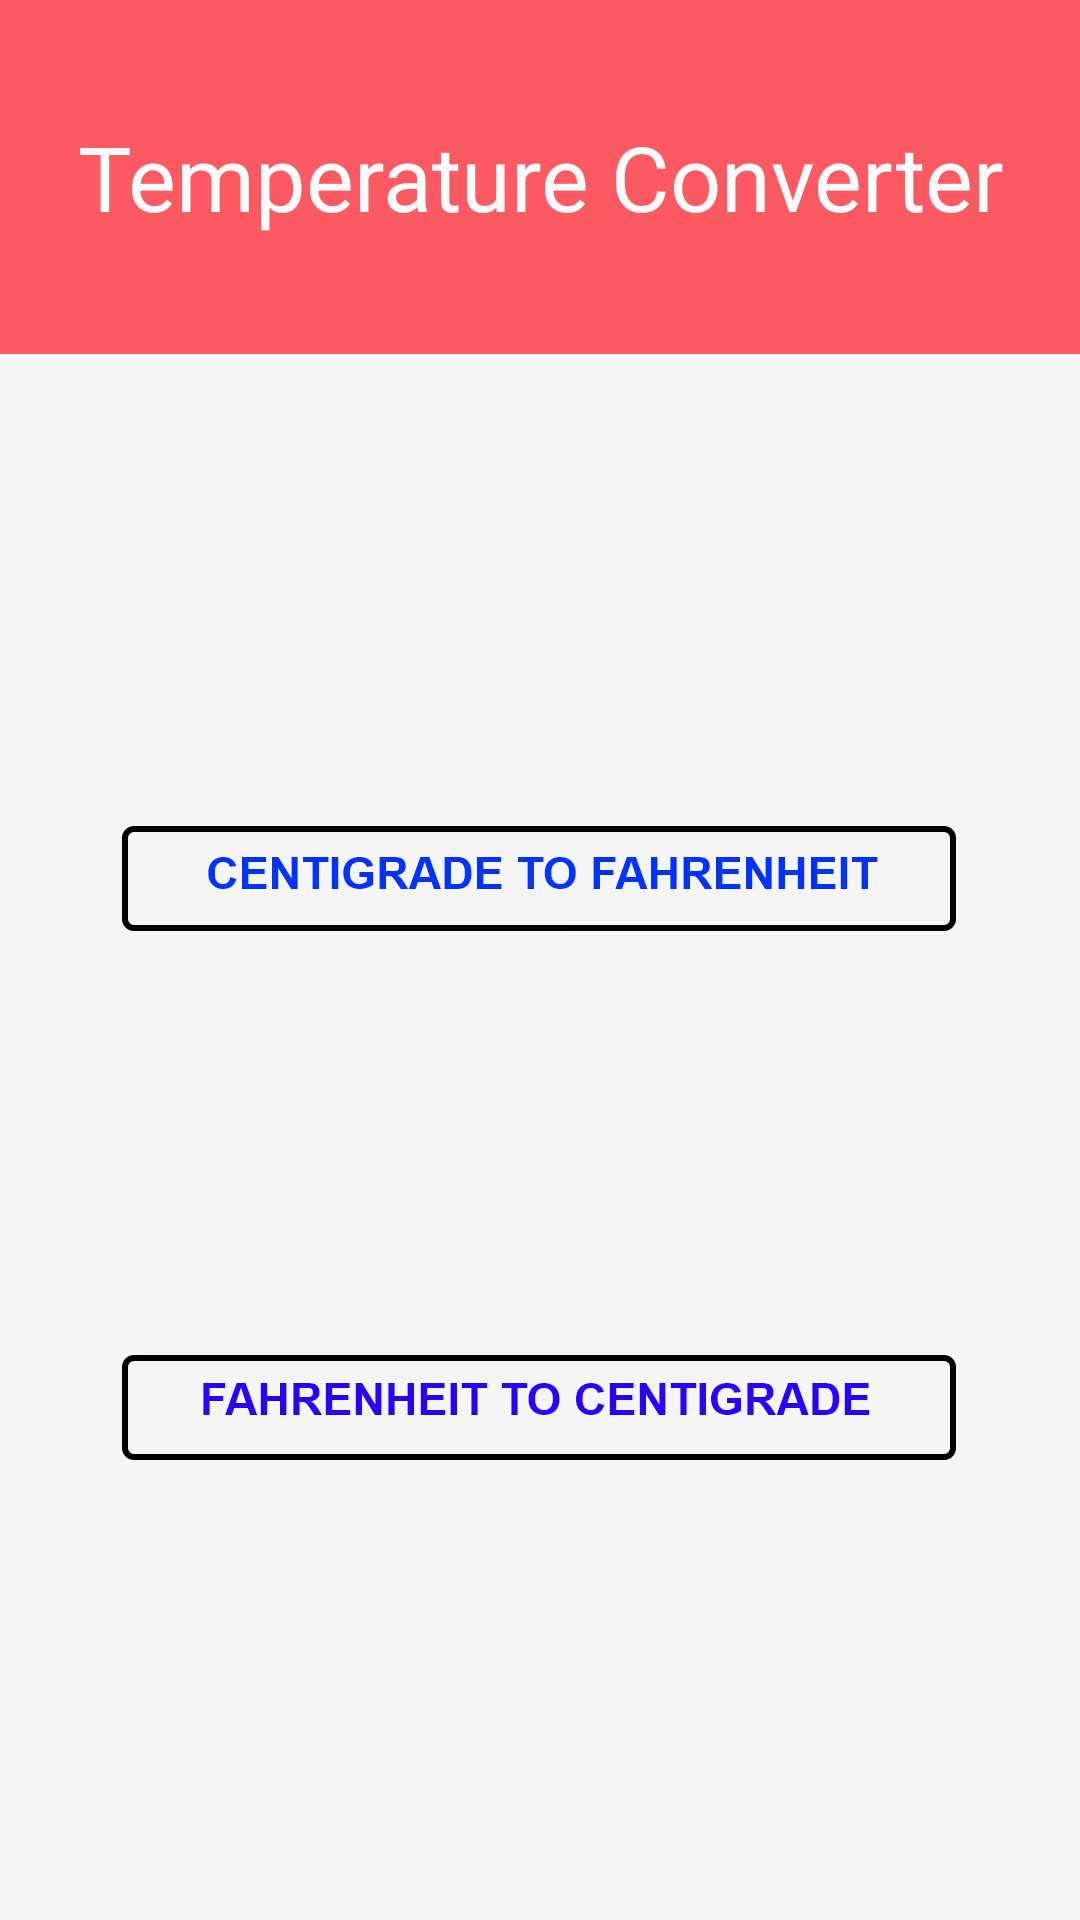

Write the Android layout XML for this screen, with the resource values it uses.
<!-- AndroidManifest.xml: application theme Theme.TemperatureConverter -->
<!-- res/layout/activity_main.xml -->
<?xml version="1.0" encoding="utf-8"?>
<androidx.constraintlayout.widget.ConstraintLayout xmlns:android="http://schemas.android.com/apk/res/android"
    xmlns:app="http://schemas.android.com/apk/res-auto"
    xmlns:tools="http://schemas.android.com/tools"
    android:layout_width="match_parent"
    android:layout_height="match_parent"
    android:background="#FFFFFF"
    android:backgroundTint="#F6F5F5"
    tools:context=".MainActivity">

    <ImageView
        android:id="@+id/imageView"
        android:layout_width="0dp"
        android:layout_height="wrap_content"
        android:layout_marginTop="12dp"
        android:contentDescription="@string/todo"
        android:scaleType="fitXY"
        app:layout_constraintEnd_toEndOf="parent"
        app:layout_constraintStart_toStartOf="parent"
        app:layout_constraintTop_toBottomOf="@+id/textView2"
        app:srcCompat="@drawable/matteo_fusco_4zvnt60_pak_unsplash" />

    <Button
        android:id="@+id/c2f"
        android:layout_width="wrap_content"
        android:layout_height="wrap_content"
        android:background="@drawable/button_large_1"
        android:hapticFeedbackEnabled="true"
        android:scaleType="fitXY"
        app:layout_constraintBottom_toTopOf="@+id/f2c"
        app:layout_constraintEnd_toEndOf="parent"
        app:layout_constraintHorizontal_bias="0.496"
        app:layout_constraintStart_toStartOf="parent"
        app:layout_constraintTop_toBottomOf="@+id/imageView"
        app:layout_constraintVertical_bias="0.509" />

    <Button
        android:id="@+id/f2c"
        android:layout_width="wrap_content"
        android:layout_height="wrap_content"
        android:layout_marginBottom="56dp"
        android:background="@drawable/button_large"
        android:hapticFeedbackEnabled="true"
        android:scaleType="fitXY"
        app:layout_constraintBottom_toBottomOf="parent"
        app:layout_constraintEnd_toEndOf="parent"
        app:layout_constraintHorizontal_bias="0.496"
        app:layout_constraintStart_toStartOf="parent"
        app:layout_constraintTop_toBottomOf="@+id/imageView"
        app:layout_constraintVertical_bias="0.768" />

    <TextView
        android:id="@+id/textView2"
        android:layout_width="0dp"
        android:layout_height="118dp"
        android:background="@drawable/component_1__1"
        android:gravity="center"
        android:text="@string/app_name"
        android:textColor="#FBFBFB"
        android:textSize="30sp"
        app:layout_constraintEnd_toEndOf="parent"
        app:layout_constraintStart_toStartOf="parent"
        app:layout_constraintTop_toTopOf="parent" />


</androidx.constraintlayout.widget.ConstraintLayout>
<!-- resources referenced by this layout -->
<resources>
  <!-- drawable button_large: webp bitmap (drawable-hdpi, 2874 bytes) -->
  <!-- drawable button_large_1: png bitmap (drawable-hdpi, 1637 bytes) -->
  <!-- drawable component_1__1: webp bitmap (drawable-hdpi, 382 bytes) -->
  <!-- drawable matteo_fusco_4zvnt60_pak_unsplash: webp bitmap (drawable-hdpi, 4576 bytes) -->
  <string name="app_name">Temperature Converter</string>
  <string name="todo">TODO</string>
  <style name="Theme.TemperatureConverter" parent="Theme.MaterialComponents.DayNight.NoActionBar">
          
          <item name="colorPrimary">@color/purple_200</item>
          <item name="colorPrimaryVariant">@color/purple_700</item>
          <item name="colorOnPrimary">@color/black</item>
          
          <item name="colorSecondary">@color/teal_200</item>
          <item name="colorSecondaryVariant">@color/teal_200</item>
          <item name="colorOnSecondary">@color/black</item>
          
          <item name="android:statusBarColor" tools:targetApi="l">?attr/colorPrimaryVariant</item>
          
      </style>
  <color name="purple_200">#000000</color>
  <color name="purple_700">#000000</color>
  <color name="black">#FF000000</color>
  <color name="teal_200">#000000</color>
</resources>
